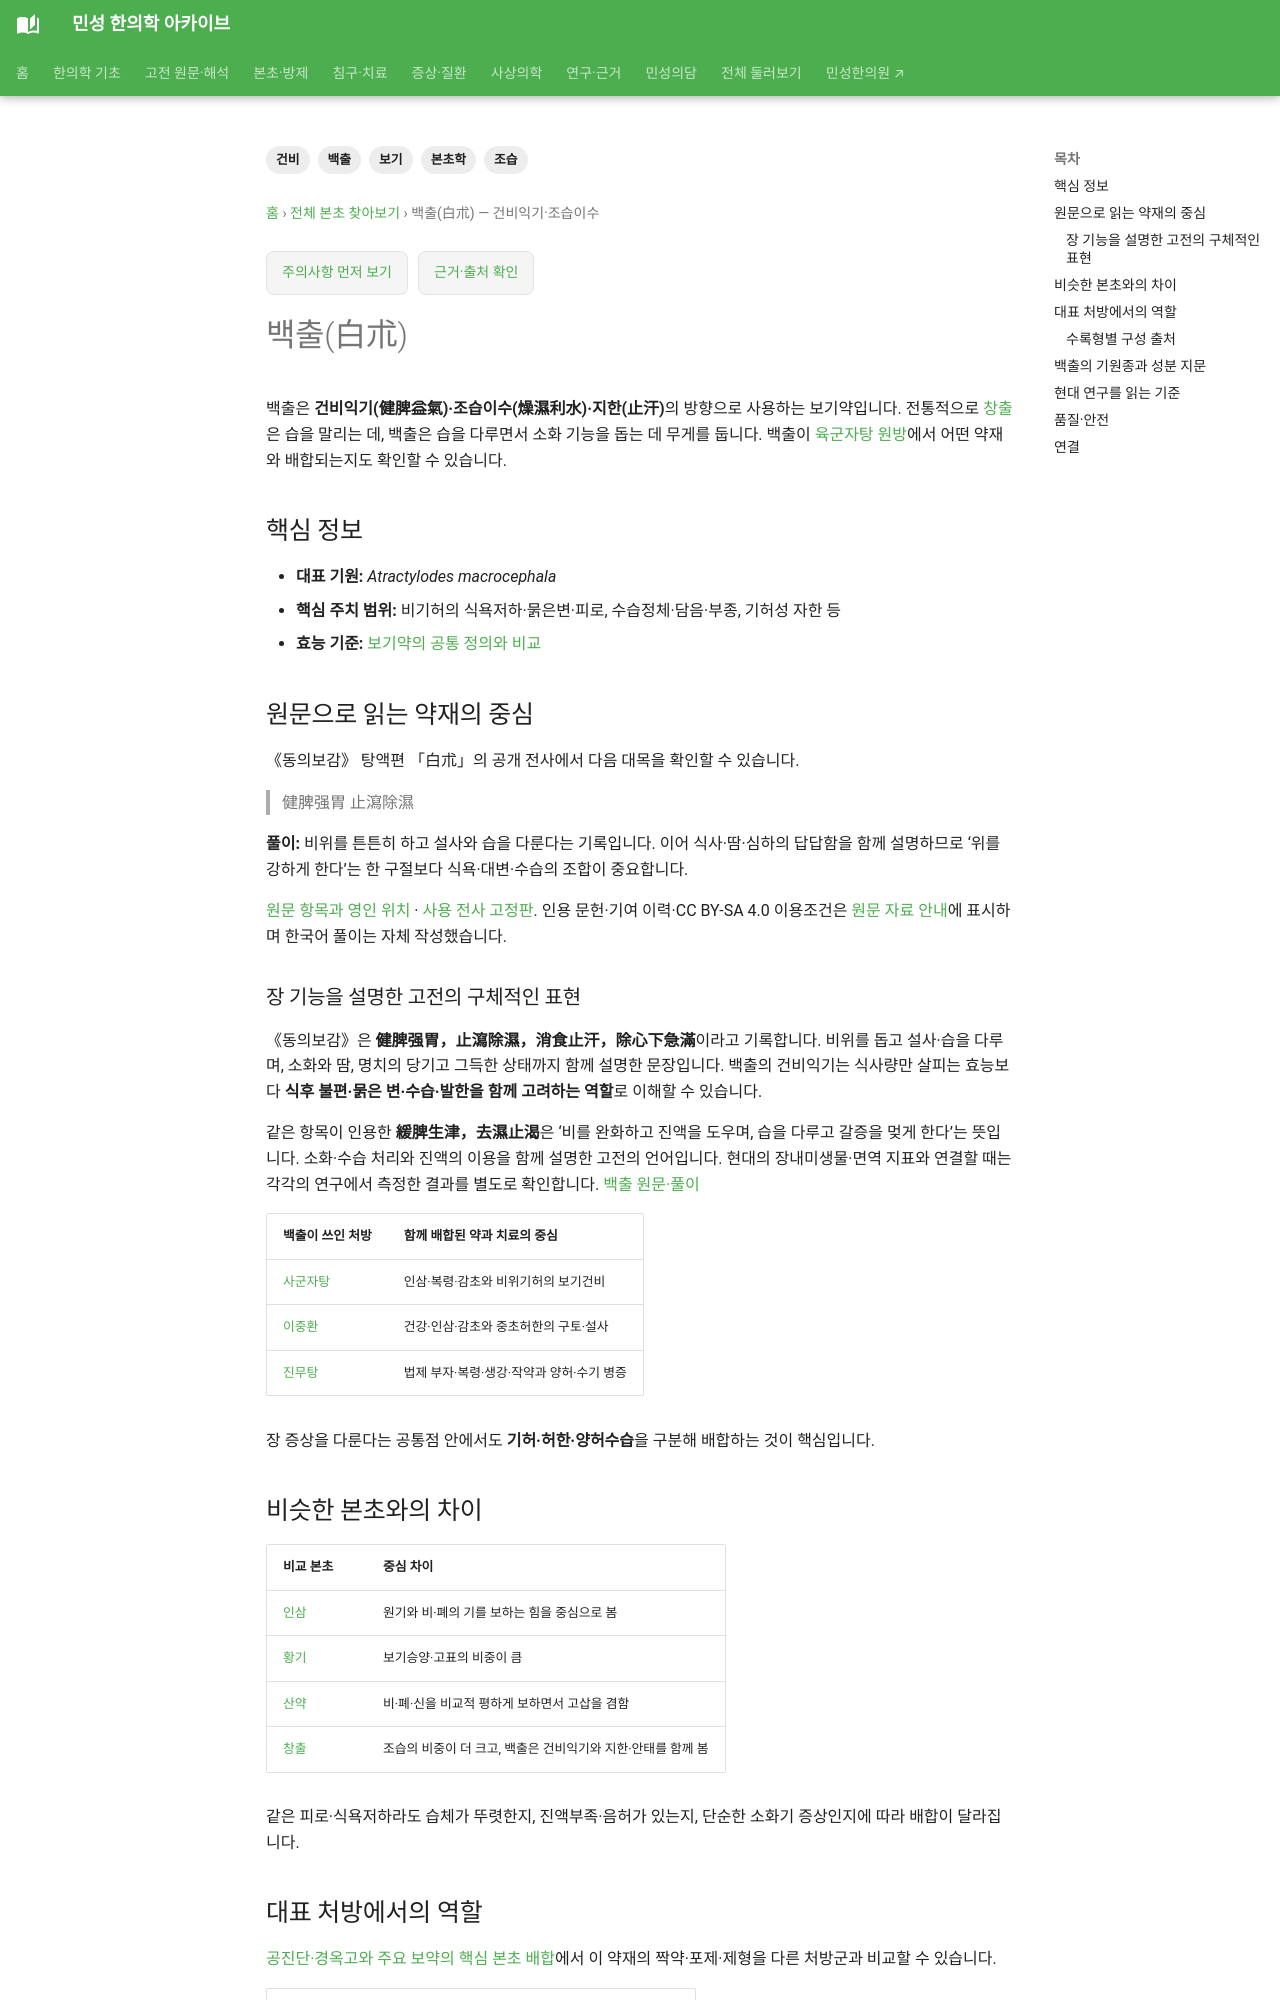

repository: joowon1111/minseong-korean-medicine-wiki · page: herbs/atractylodes/index.html · generator: mkdocs

---
title: 백출(白朮) — 건비익기·조습이수
search_title: "백출(白朮) | 창출과 차이, 효능과 처방 배합"
description: 백출의 건비익기·조습이수·지한 효능을 인삼·황기·산약·창출과 비교하고 대표 처방과 현대 연구로 연결합니다.
tags: [본초학, 백출, 보기, 건비, 조습]
status: 검토완료
last_reviewed: 2026-10-23
---
# 백출(白朮)

백출은 **건비익기(健脾益氣)·조습이수(燥濕利水)·지한(止汗)**의 방향으로 사용하는 보기약입니다. 전통적으로 [창출](atractylodes-lancea.md)은 습을 말리는 데, 백출은 습을 다루면서 소화 기능을 돕는 데 무게를 둡니다. 백출이 [육군자탕 원방](../formulas/liujunzi-tang.md#source-dose-original)에서 어떤 약재와 배합되는지도 확인할 수 있습니다.

## 핵심 정보

- **대표 기원:** *Atractylodes macrocephala*
- **핵심 주치 범위:** 비기허의 식욕저하·묽은변·피로, 수습정체·담음·부종, 기허성 자한 등
- **효능 기준:** [보기약의 공통 정의와 비교](categories/tonics.md#qi-tonic-herbs)

## 원문으로 읽는 약재의 중심 {#tonic-original}

《동의보감》 탕액편 「白朮」의 공개 전사에서 다음 대목을 확인할 수 있습니다.

> 健脾强胃 止瀉除濕

**풀이:** 비위를 튼튼히 하고 설사와 습을 다룬다는 기록입니다. 이어 식사·땀·심하의 답답함을 함께 설명하므로 ‘위를 강하게 한다’는 한 구절보다 식욕·대변·수습의 조합이 중요합니다.

[원문 항목과 영인 위치](../classics/donguibogam/original.md?record=tangaek-2-7f642301d7ca#reader) · [사용 전사 고정판](https://ko.wikisource.org/w/index.php?oldid=417205). 인용 문헌·기여 이력·CC BY-SA 4.0 이용조건은 [원문 자료 안내](../classics/donguibogam/original.md#sources)에 표시하며 한국어 풀이는 자체 작성했습니다.
